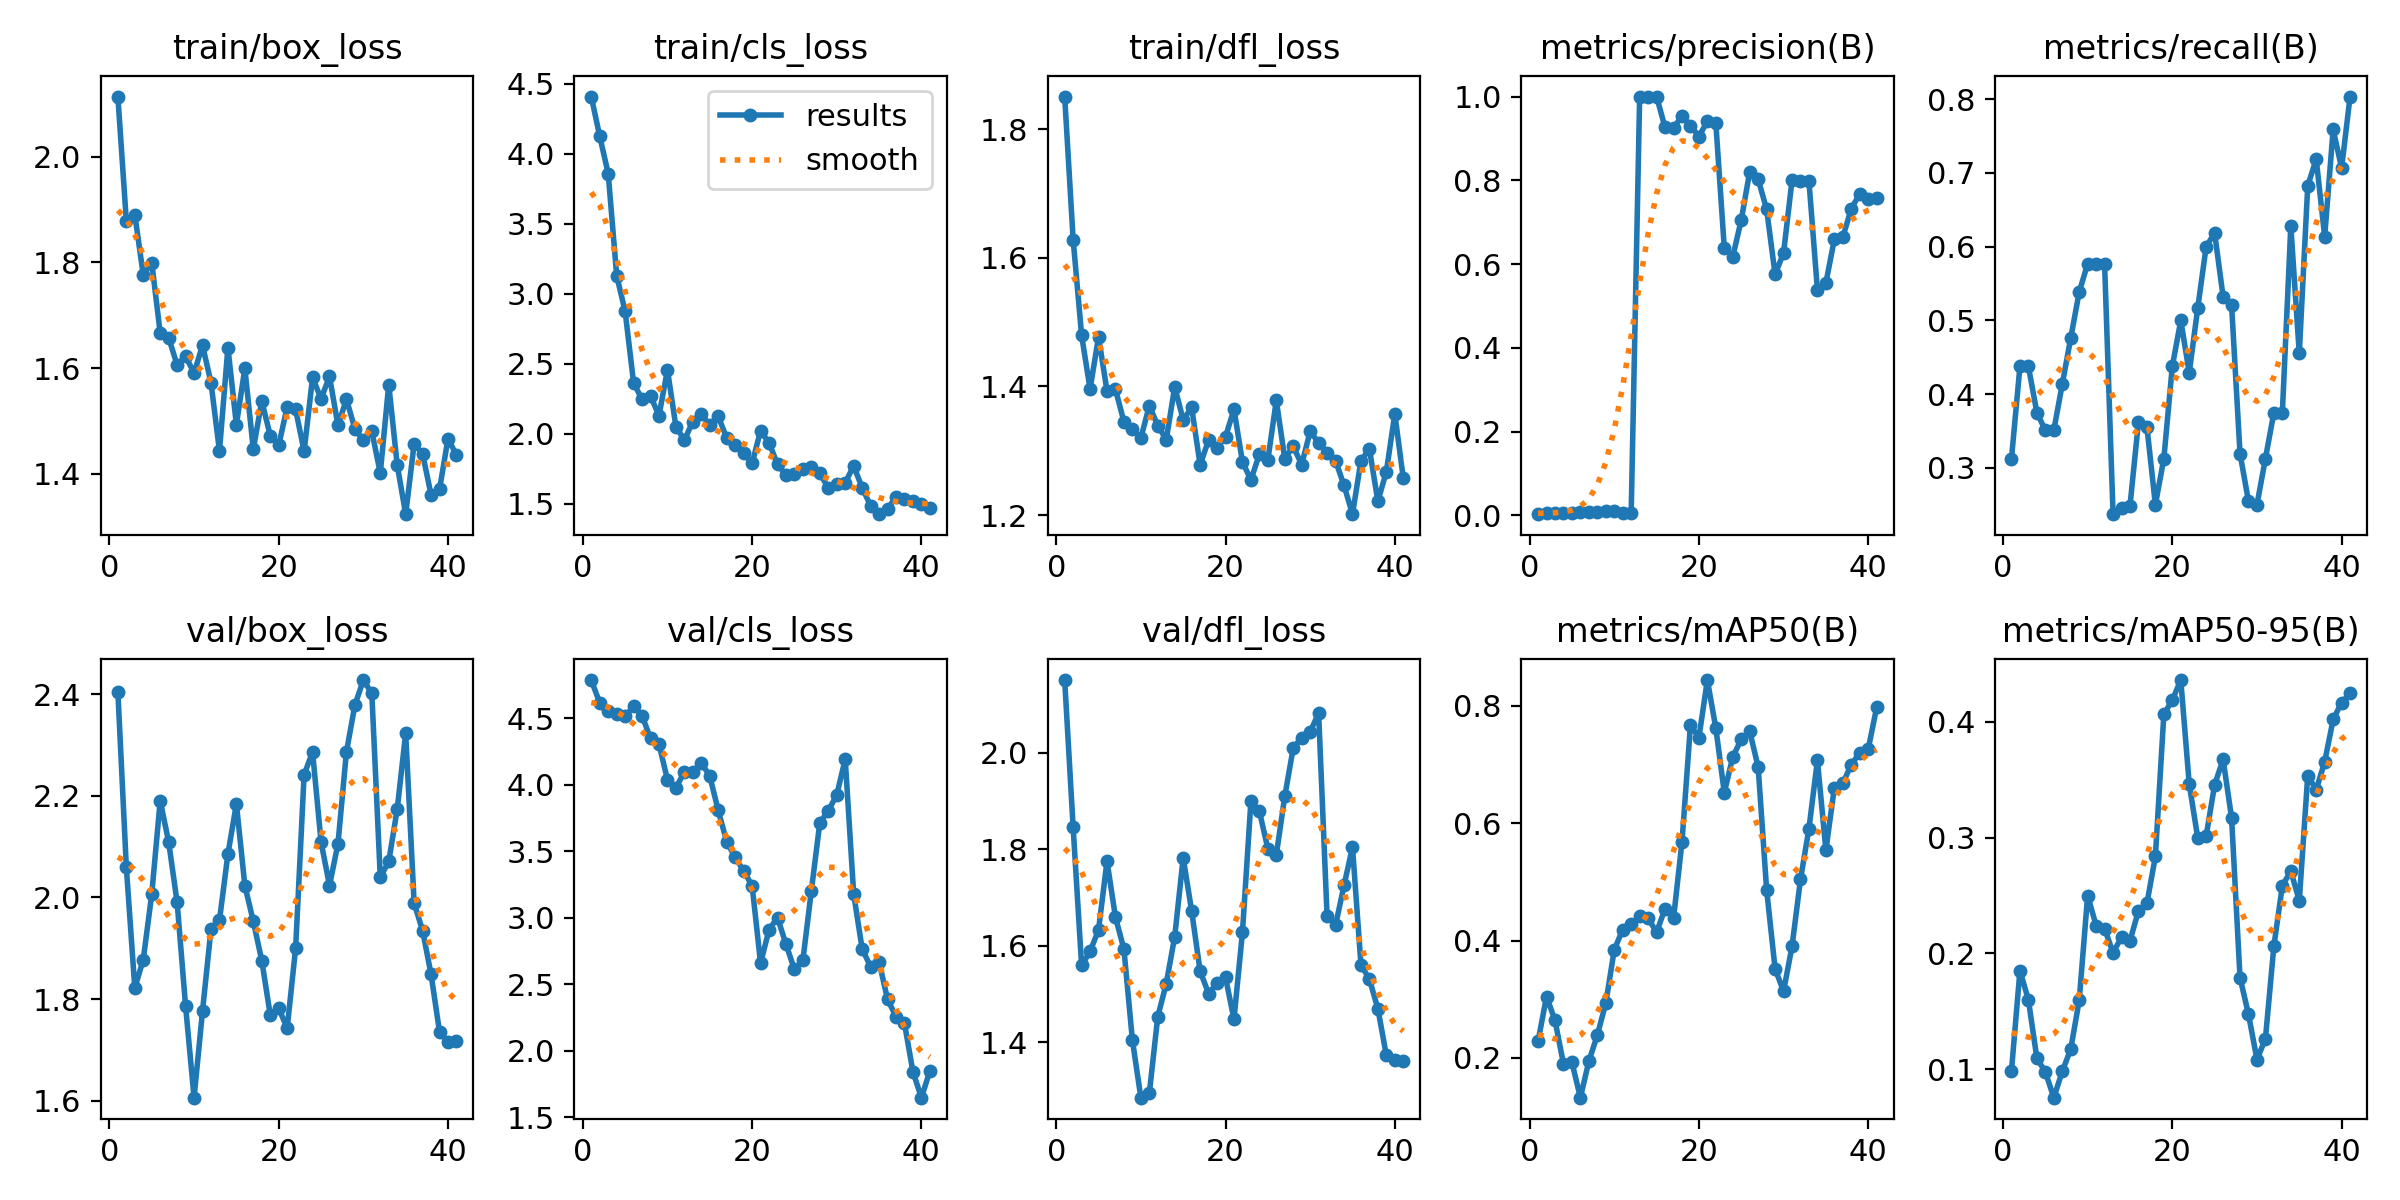

The file beside this chart, header and first rows:
epoch, time, train/box_loss, train/cls_loss, train/dfl_loss, metrics/precision(B), metrics/recall(B), metrics/mAP50(B), metrics/mAP50-95(B), val/box_loss, val/cls_loss, val/dfl_loss, lr/pg0, lr/pg1, lr/pg2
1, 22.6, 2.114, 4.409, 1.85, 0.00271, 0.3125, 0.2286, 0.09878, 2.404, 4.788, 2.15, 4.287e-05, 4.287e-05, 4.287e-05
2, 44.5, 1.878, 4.124, 1.628, 0.00499, 0.4375, 0.3047, 0.1853, 2.059, 4.616, 1.845, 9.93698e-05, 9.93698e-05, 9.93698e-05
3, 67.24, 1.891, 3.859, 1.48, 0.00445, 0.4375, 0.2639, 0.16, 1.822, 4.551, 1.559, 0.0001551, 0.0001551, 0.0001551
4, 90.51, 1.776, 3.13, 1.396, 0.00615, 0.375, 0.1901, 0.1096, 1.878, 4.535, 1.588, 0.0002101, 0.0002101, 0.0002101
5, 112.7, 1.799, 2.874, 1.477, 0.00616, 0.351, 0.1926, 0.09783, 2.006, 4.515, 1.632, 0.0002643, 0.0002643, 0.0002643
6, 133.2, 1.666, 2.364, 1.393, 0.0069, 0.351, 0.1324, 0.07558, 2.19, 4.589, 1.775, 0.0003178, 0.0003178, 0.0003178
7, 153.9, 1.657, 2.245, 1.395, 0.00784, 0.4135, 0.1945, 0.09823, 2.109, 4.519, 1.659, 0.0003706, 0.0003706, 0.0003706
8, 175.3, 1.606, 2.269, 1.345, 0.00805, 0.476, 0.2389, 0.1174, 1.99, 4.349, 1.593, 0.0004225, 0.0004225, 0.0004225
9, 828.2, 1.623, 2.13, 1.333, 0.01013, 0.5385, 0.2933, 0.1595, 1.786, 4.305, 1.404, 0.0004737, 0.0004737, 0.0004737
10, 849.9, 1.591, 2.457, 1.32, 0.00929, 0.5769, 0.3843, 0.25, 1.606, 4.038, 1.285, 0.0005242, 0.0005242, 0.0005242
11, 871, 1.643, 2.05, 1.37, 0.0065, 0.5769, 0.4187, 0.2241, 1.777, 3.978, 1.294, 0.0005739, 0.0005739, 0.0005739
12, 890.6, 1.573, 1.956, 1.339, 0.00507, 0.5769, 0.4274, 0.2214, 1.938, 4.096, 1.453, 0.0006229, 0.0006229, 0.0006229
13, 910.1, 1.443, 2.087, 1.317, 1, 0.2371, 0.4414, 0.2007, 1.955, 4.095, 1.521, 0.0006711, 0.0006711, 0.0006711
14, 2966, 1.639, 2.139, 1.399, 1, 0.2455, 0.438, 0.2142, 2.085, 4.166, 1.619, 0.0007185, 0.0007185, 0.0007185
15, 4846, 1.493, 2.065, 1.348, 1, 0.2486, 0.414, 0.2109, 2.184, 4.065, 1.782, 0.0007652, 0.0007652, 0.0007652
16, 4868, 1.599, 2.124, 1.367, 0.9261, 0.3621, 0.4545, 0.2368, 2.023, 3.807, 1.672, 0.0008111, 0.0008111, 0.0008111
17, 4890, 1.447, 1.97, 1.278, 0.9249, 0.3557, 0.4376, 0.2433, 1.953, 3.572, 1.547, 0.0008563, 0.0008563, 0.0008563
18, 4912, 1.538, 1.92, 1.316, 0.9537, 0.25, 0.5679, 0.2837, 1.876, 3.455, 1.501, 0.0009008, 0.0009008, 0.0009008
19, 4934, 1.472, 1.861, 1.304, 0.9308, 0.3125, 0.7664, 0.4063, 1.769, 3.352, 1.523, 0.0009444, 0.0009444, 0.0009444
20, 4956, 1.454, 1.788, 1.322, 0.9046, 0.4375, 0.7457, 0.4187, 1.782, 3.242, 1.534, 0.0009873, 0.0009873, 0.0009873
21, 4977, 1.527, 2.023, 1.364, 0.941, 0.5, 0.8436, 0.436, 1.743, 2.659, 1.448, 0.00103, 0.00103, 0.00103
22, 4999, 1.522, 1.934, 1.283, 0.9363, 0.4291, 0.7616, 0.3461, 1.901, 2.911, 1.627, 0.001071, 0.001071, 0.001071
23, 5020, 1.443, 1.784, 1.255, 0.6378, 0.5163, 0.652, 0.3, 2.241, 3.002, 1.899, 0.001112, 0.001112, 0.001112
24, 5042, 1.582, 1.704, 1.294, 0.6175, 0.6002, 0.7126, 0.3015, 2.286, 2.802, 1.878, 0.001151, 0.001151, 0.001151
25, 5064, 1.542, 1.716, 1.285, 0.705, 0.6185, 0.7427, 0.3457, 2.11, 2.612, 1.801, 0.001191, 0.001191, 0.001191
26, 5085, 1.584, 1.746, 1.378, 0.8202, 0.5322, 0.7563, 0.3675, 2.023, 2.683, 1.788, 0.001193, 0.001193, 0.001193
27, 5106, 1.492, 1.765, 1.288, 0.8025, 0.5212, 0.6955, 0.3173, 2.106, 3.204, 1.909, 0.001184, 0.001184, 0.001184
28, 5128, 1.541, 1.721, 1.307, 0.7307, 0.3193, 0.4864, 0.1791, 2.286, 3.716, 2.009, 0.001174, 0.001174, 0.001174
29, 5149, 1.485, 1.61, 1.278, 0.5753, 0.2546, 0.352, 0.1475, 2.378, 3.804, 2.031, 0.001165, 0.001165, 0.001165
30, 5171, 1.463, 1.64, 1.33, 0.6264, 0.25, 0.3136, 0.1085, 2.427, 3.925, 2.043, 0.001155, 0.001155, 0.001155
31, 5193, 1.481, 1.652, 1.312, 0.8, 0.3125, 0.3901, 0.1264, 2.401, 4.192, 2.081, 0.001146, 0.001146, 0.001146
32, 5214, 1.401, 1.77, 1.296, 0.7994, 0.375, 0.504, 0.2064, 2.04, 3.179, 1.661, 0.001137, 0.001137, 0.001137
33, 5237, 1.569, 1.615, 1.284, 0.7979, 0.375, 0.5907, 0.2585, 2.071, 2.767, 1.642, 0.001127, 0.001127, 0.001127
34, 5258, 1.417, 1.486, 1.246, 0.5385, 0.6278, 0.7069, 0.2711, 2.174, 2.633, 1.725, 0.001118, 0.001118, 0.001118
35, 5280, 1.324, 1.426, 1.201, 0.5549, 0.4551, 0.5539, 0.2455, 2.323, 2.668, 1.804, 0.001108, 0.001108, 0.001108
36, 5301, 1.457, 1.464, 1.284, 0.6591, 0.6827, 0.6601, 0.3535, 1.989, 2.388, 1.56, 0.001099, 0.001099, 0.001099
37, 5322, 1.438, 1.55, 1.303, 0.664, 0.7187, 0.6676, 0.3413, 1.935, 2.257, 1.53, 0.001089, 0.001089, 0.001089
38, 5344, 1.36, 1.537, 1.221, 0.7324, 0.6137, 0.6998, 0.3654, 1.849, 2.206, 1.47, 0.00108, 0.00108, 0.00108
39, 9188, 1.371, 1.517, 1.267, 0.7675, 0.759, 0.7194, 0.4019, 1.736, 1.843, 1.373, 0.001071, 0.001071, 0.001071
40, 12580, 1.467, 1.495, 1.357, 0.7543, 0.7067, 0.726, 0.4165, 1.715, 1.648, 1.364, 0.001061, 0.001061, 0.001061
41, 16240, 1.435, 1.47, 1.257, 0.7584, 0.8037, 0.797, 0.4245, 1.718, 1.849, 1.362, 0.001052, 0.001052, 0.001052
